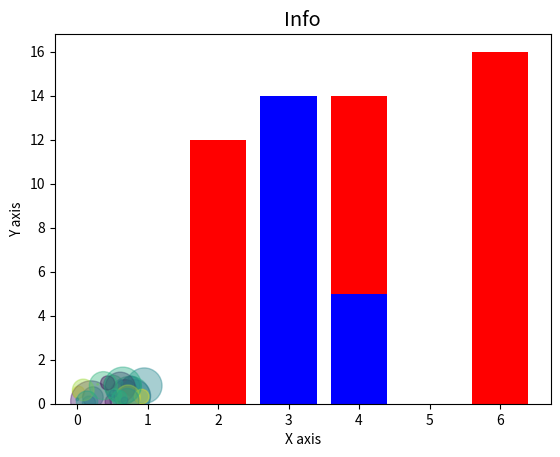

Generate this figure with matplotlib:
# Numpy
import matplotlib
import numpy as np

a = np.array([1, 2, 3])
print(type(a))
print(a.shape)
b = np.arange(12).reshape(3, 4)

# scipy

from scipy import constants

print(constants.c)  # speed of light
print(constants.h)  # plank's 'constant
print(constants.N_A)  # Avogadro's number


# Pandas
import pandas as pd
df = pd.DataFrame(np.random.randn(6,4), index=list(range(6)), columns=list('ABCD'))
print(df)
print(df.describe())


#matplotlib

import numpy as np
import matplotlib.pyplot as plt
#%matplotlib inline

np.random.seed(10)
N=30
x=np.random.rand(N)
y=np.random.rand(N)
colors = np.random.rand(N)
area = (30 * np.random.rand(N))**2
# area = (30 * np.random.rand(N)) grafico fica menor
plt.scatter(x, y, s=area, c=colors, alpha=0.4)
print(plt.show())

from matplotlib import style
style.use('ggplot')

x1 = [2,4,6]
y1= [12,14,16]

x2 = [3,3,4]
y2 = [7,14,5]

plt.bar(x1, y1, color='r', align='center')
plt.bar(x2, y2, color='b', align='center')

plt.title('Info')
plt.ylabel('Y axis')
plt.xlabel('X axis')
print(plt.show())


